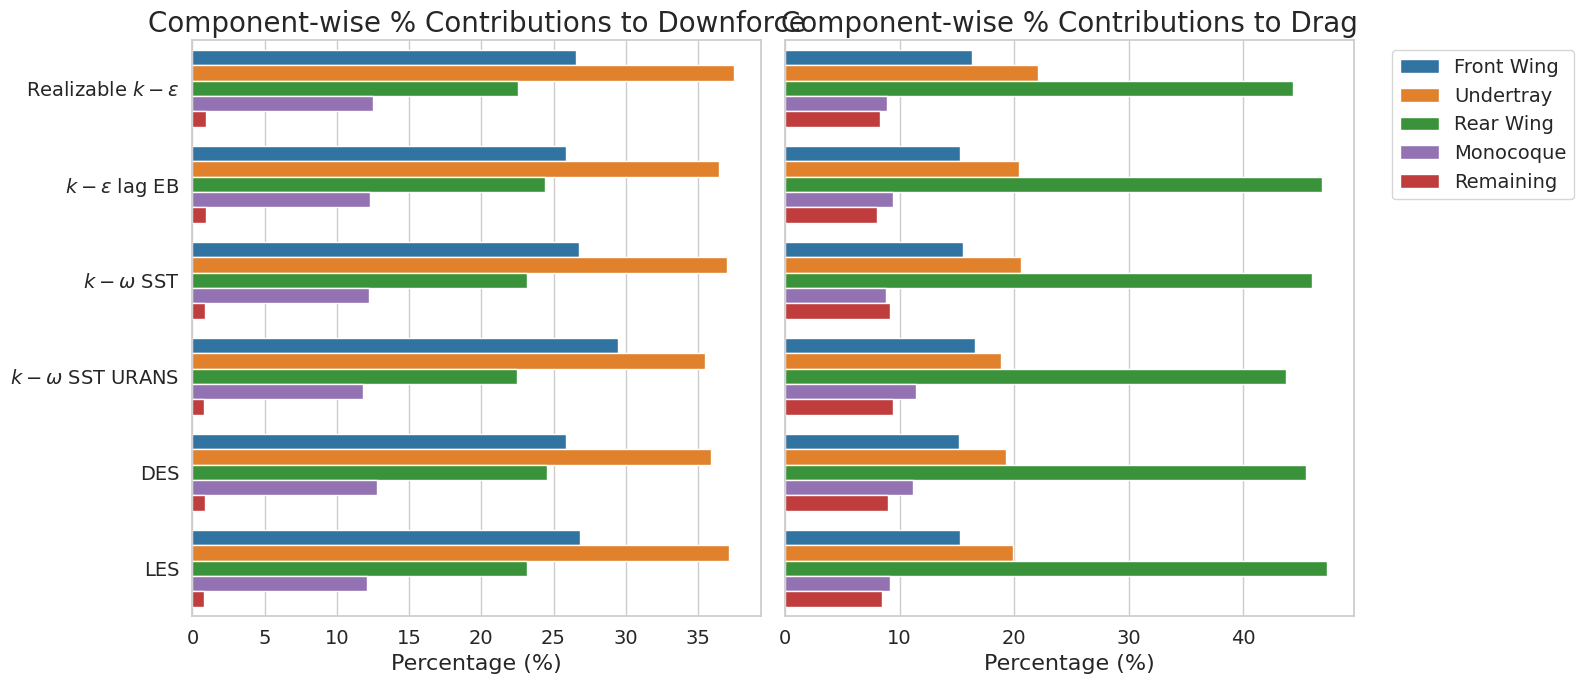

Python code for this plot:
import numpy as np
import pandas as pd
import seaborn as sns
import matplotlib.pyplot as plt

# Set seaborn style
sns.set_theme(style="whitegrid")

# Font size settings
font_sizes = {
    "title": 20,
    "label": 16,
    "ticks": 14,
    "legend": 14
}

# Define models (6 categories)
models = [
    r"Realizable $k-\epsilon$", r"$k-\epsilon$ lag EB", r"$k-\omega$ SST",
    r"$k-\omega$ SST URANS", "DES", "LES"
]

fz_components = np.array([
    [211, 212, 217, 226, 200, 242],    # Fz FW
    [298, 299, 300, 272, 278, 335],    # Fz UT
    [179, 200, 188, 172, 190, 209],    # Fz RW
    [99.6, 101, 99.1, 90.3, 99.0, 109],# Fz Mono
    [7.31, 7.89, 7.22, 6.29, 6.79, 7.01], # Fz Rem
])

fx_components = np.array([
    [40.6, 41.0, 41.5, 41.4, 39.3, 42.6],
    [54.9, 54.9, 55.0, 46.9, 50.1, 55.5],
    [110, 126, 123, 109, 118, 132],
    [22.1, 25.4, 23.5, 28.4, 28.9, 25.5],
    [20.6, 21.6, 24.4, 23.5, 23.2, 23.5],
])

component_labels = ["Front Wing", "Undertray", "Rear Wing", "Monocoque", "Remaining"]
colors = ['#1f77b4', '#ff7f0e', '#2ca02c', '#9467bd', '#d62728']

# Convert forces to percentages
fz_total = fz_components.sum(axis=0)
fx_total = fx_components.sum(axis=0)
fz_percent = (fz_components / fz_total) * 100
fx_percent = (fx_components / fx_total) * 100

# Create DataFrames for Seaborn
fz_df = pd.DataFrame(fz_percent.T, columns=component_labels)
fz_df["Model"] = models
fz_df = fz_df.melt(id_vars="Model", var_name="Component", value_name="Percentage")

fx_df = pd.DataFrame(fx_percent.T, columns=component_labels)
fx_df["Model"] = models
fx_df = fx_df.melt(id_vars="Model", var_name="Component", value_name="Percentage")

# Create subplots
fig, axes = plt.subplots(1, 2, figsize=(16, 7), sharey=True)

# Downforce Plot
sns.barplot(data=fz_df, x="Percentage", y="Model", hue="Component", palette=colors, ax=axes[0])
axes[0].set_title("Component-wise % Contributions to Downforce", fontsize=font_sizes["title"])
axes[0].set_xlabel("Percentage (%)", fontsize=font_sizes["label"])
axes[0].set_ylabel("", fontsize=font_sizes["label"])
axes[0].tick_params(labelsize=font_sizes["ticks"])
axes[0].invert_yaxis()

# Drag Plot
sns.barplot(data=fx_df, x="Percentage", y="Model", hue="Component", palette=colors, ax=axes[1])
axes[1].set_title("Component-wise % Contributions to Drag", fontsize=font_sizes["title"])
axes[1].set_xlabel("Percentage (%)", fontsize=font_sizes["label"])
axes[1].set_ylabel("", fontsize=font_sizes["label"])
axes[1].tick_params(labelsize=font_sizes["ticks"])

# Move legend outside
axes[1].legend(loc='upper left', bbox_to_anchor=(1.05, 1), fontsize=font_sizes["legend"])
axes[0].legend_.remove()  # remove legend from left plot

plt.tight_layout()

# Save to PNG (high-res) and PDF (vector)
plt.savefig("component_contributions.png", dpi=600, bbox_inches='tight')
#plt.savefig("component_contributions.pdf", bbox_inches='tight')
# plt.show()  # Uncomment if you want to also display
